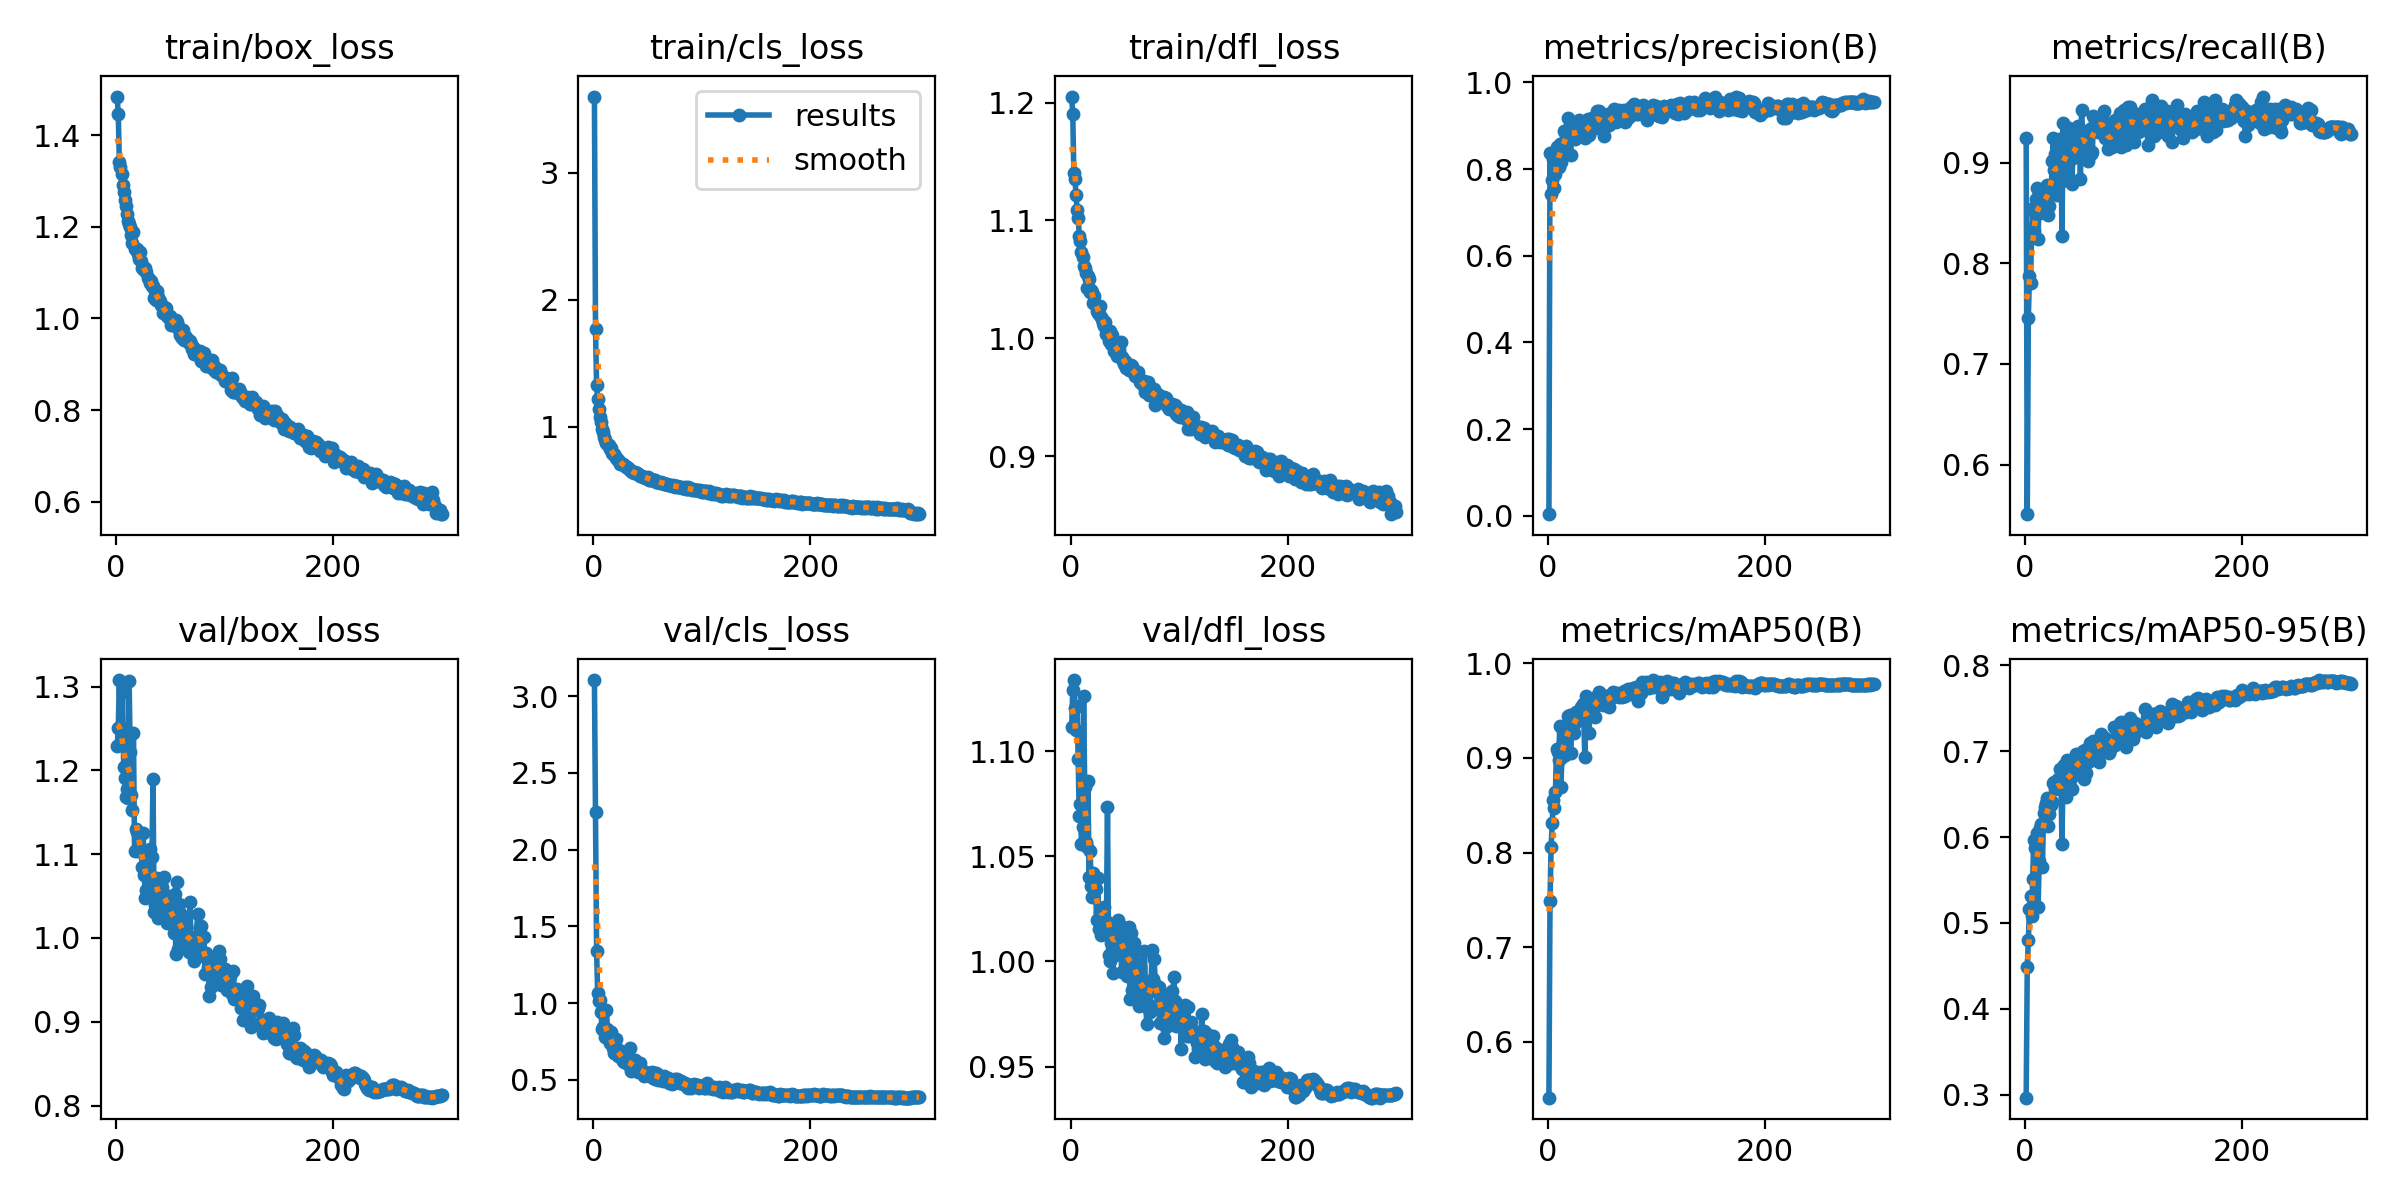

Data behind this chart, as committed beside it:
epoch, train/box_loss, train/cls_loss, train/dfl_loss, metrics/precision(B), metrics/recall(B), metrics/mAP50(B), metrics/mAP50-95(B), val/box_loss, val/cls_loss, val/dfl_loss, lr/pg0, lr/pg1, lr/pg2
1, 1.484, 3.601, 1.205, 0.00417, 0.9239, 0.5408, 0.2963, 1.229, 3.105, 1.111, 0.06803, 0.0006525, 0.0006525
2, 1.446, 1.771, 1.19, 0.8369, 0.5509, 0.7492, 0.4488, 1.251, 2.244, 1.129, 0.03536, 0.001315, 0.001315
3, 1.343, 1.326, 1.14, 0.7435, 0.7457, 0.8053, 0.4801, 1.308, 1.342, 1.134, 0.002682, 0.001973, 0.001973
4, 1.33, 1.216, 1.135, 0.7753, 0.7875, 0.8316, 0.516, 1.252, 1.066, 1.121, 0.00198, 0.00198, 0.00198
5, 1.314, 1.14, 1.122, 0.823, 0.7802, 0.8557, 0.5313, 1.237, 1.012, 1.11, 0.00198, 0.00198, 0.00198
6, 1.291, 1.079, 1.109, 0.7568, 0.8286, 0.8466, 0.5078, 1.294, 1.019, 1.122, 0.001974, 0.001974, 0.001974
7, 1.277, 1.035, 1.102, 0.7883, 0.8546, 0.8638, 0.5514, 1.203, 0.9403, 1.096, 0.001967, 0.001967, 0.001967
8, 1.259, 0.9864, 1.087, 0.8506, 0.8322, 0.9096, 0.597, 1.191, 0.8305, 1.069, 0.00196, 0.00196, 0.00196
9, 1.245, 0.9594, 1.082, 0.8483, 0.8501, 0.9067, 0.5869, 1.168, 0.8428, 1.075, 0.001954, 0.001954, 0.001954
10, 1.228, 0.9238, 1.073, 0.8049, 0.8635, 0.8973, 0.5926, 1.177, 0.8332, 1.056, 0.001947, 0.001947, 0.001947
11, 1.214, 0.8984, 1.069, 0.8575, 0.8752, 0.9341, 0.6049, 1.167, 0.777, 1.064, 0.001941, 0.001941, 0.001941
12, 1.206, 0.876, 1.062, 0.8161, 0.8242, 0.8687, 0.5183, 1.307, 0.9571, 1.127, 0.001934, 0.001934, 0.001934
13, 1.199, 0.8611, 1.06, 0.8419, 0.8702, 0.9008, 0.5726, 1.222, 0.835, 1.083, 0.001927, 0.001927, 0.001927
14, 1.182, 0.8535, 1.056, 0.8524, 0.8501, 0.9167, 0.6103, 1.17, 0.7575, 1.057, 0.001921, 0.001921, 0.001921
15, 1.164, 0.8226, 1.043, 0.8875, 0.8658, 0.9156, 0.6153, 1.153, 0.7405, 1.054, 0.001914, 0.001914, 0.001914
16, 1.188, 0.837, 1.053, 0.8522, 0.8512, 0.9035, 0.5656, 1.245, 0.8104, 1.086, 0.001908, 0.001908, 0.001908
17, 1.152, 0.792, 1.05, 0.8744, 0.8635, 0.9264, 0.6283, 1.103, 0.7505, 1.04, 0.001901, 0.001901, 0.001901
18, 1.152, 0.7856, 1.039, 0.8808, 0.8702, 0.9296, 0.6353, 1.129, 0.7052, 1.053, 0.001894, 0.001894, 0.001894
19, 1.151, 0.7848, 1.041, 0.917, 0.8646, 0.9441, 0.6391, 1.127, 0.6784, 1.036, 0.001888, 0.001888, 0.001888
20, 1.141, 0.7684, 1.039, 0.9012, 0.8775, 0.9458, 0.645, 1.104, 0.6749, 1.031, 0.001881, 0.001881, 0.001881
21, 1.131, 0.7569, 1.03, 0.8317, 0.8479, 0.9051, 0.6128, 1.121, 0.7683, 1.042, 0.001875, 0.001875, 0.001875
22, 1.144, 0.745, 1.036, 0.9033, 0.8564, 0.9348, 0.6264, 1.124, 0.678, 1.035, 0.001868, 0.001868, 0.001868
23, 1.126, 0.7369, 1.028, 0.8935, 0.8702, 0.9362, 0.6412, 1.105, 0.6575, 1.034, 0.001861, 0.001861, 0.001861
24, 1.11, 0.7299, 1.023, 0.8793, 0.8702, 0.9268, 0.6372, 1.084, 0.6969, 1.02, 0.001855, 0.001855, 0.001855
25, 1.11, 0.7107, 1.022, 0.8686, 0.9016, 0.9373, 0.6406, 1.125, 0.6633, 1.04, 0.001848, 0.001848, 0.001848
26, 1.107, 0.7077, 1.021, 0.8799, 0.9239, 0.9491, 0.6634, 1.075, 0.6363, 1.016, 0.001842, 0.001842, 0.001842
27, 1.11, 0.7035, 1.027, 0.8847, 0.8923, 0.942, 0.6645, 1.048, 0.6221, 1.024, 0.001835, 0.001835, 0.001835
28, 1.101, 0.6992, 1.018, 0.8778, 0.9083, 0.9457, 0.6556, 1.057, 0.6194, 1.012, 0.001828, 0.001828, 0.001828
29, 1.089, 0.6911, 1.016, 0.9125, 0.868, 0.9497, 0.6647, 1.056, 0.6156, 1.02, 0.001822, 0.001822, 0.001822
30, 1.085, 0.683, 1.013, 0.8939, 0.877, 0.9479, 0.6677, 1.061, 0.6492, 1.025, 0.001815, 0.001815, 0.001815
31, 1.077, 0.6872, 1.01, 0.8768, 0.9231, 0.9539, 0.6577, 1.106, 0.613, 1.026, 0.001809, 0.001809, 0.001809
32, 1.083, 0.6766, 1.014, 0.8893, 0.8988, 0.957, 0.679, 1.052, 0.6043, 1.017, 0.001802, 0.001802, 0.001802
33, 1.072, 0.6669, 1.003, 0.883, 0.9113, 0.9496, 0.6611, 1.097, 0.5948, 1.019, 0.001795, 0.001795, 0.001795
34, 1.071, 0.6593, 1.007, 0.8706, 0.8276, 0.9011, 0.5924, 1.189, 0.7091, 1.074, 0.001789, 0.001789, 0.001789
35, 1.044, 0.65, 0.9974, 0.8949, 0.9396, 0.9654, 0.682, 1.031, 0.5578, 1.003, 0.001782, 0.001782, 0.001782
36, 1.059, 0.6432, 1.006, 0.8817, 0.9172, 0.9563, 0.6839, 1.039, 0.5765, 1, 0.001776, 0.001776, 0.001776
37, 1.041, 0.6403, 0.9949, 0.9159, 0.8949, 0.9551, 0.6653, 1.051, 0.5771, 1.009, 0.001769, 0.001769, 0.001769
38, 1.061, 0.6435, 1.003, 0.8776, 0.8825, 0.9258, 0.6468, 1.071, 0.6321, 1.014, 0.001762, 0.001762, 0.001762
39, 1.047, 0.6337, 0.998, 0.9013, 0.9191, 0.9581, 0.6902, 1.024, 0.5741, 0.9946, 0.001756, 0.001756, 0.001756
40, 1.039, 0.6353, 0.9894, 0.9008, 0.9347, 0.9544, 0.6635, 1.052, 0.5697, 1.016, 0.001749, 0.001749, 0.001749
41, 1.028, 0.6254, 0.9961, 0.9183, 0.9284, 0.9582, 0.6812, 1.041, 0.5514, 1.003, 0.001743, 0.001743, 0.001743
42, 1.027, 0.6173, 0.9893, 0.9138, 0.9105, 0.9502, 0.6689, 1.061, 0.5702, 1.017, 0.001736, 0.001736, 0.001736
43, 1.013, 0.6134, 0.9854, 0.8955, 0.8792, 0.9434, 0.6562, 1.071, 0.6129, 1.016, 0.001729, 0.001729, 0.001729
44, 1.024, 0.6163, 0.991, 0.9162, 0.9046, 0.9601, 0.6764, 1.073, 0.5589, 1.02, 0.001723, 0.001723, 0.001723
45, 1.024, 0.6156, 0.9903, 0.9341, 0.9083, 0.9651, 0.6787, 1.026, 0.5513, 1.004, 0.001716, 0.001716, 0.001716
46, 1.023, 0.6088, 0.9967, 0.9137, 0.9127, 0.9609, 0.6804, 1.05, 0.5586, 1.017, 0.00171, 0.00171, 0.00171
47, 1.005, 0.6042, 0.9838, 0.9329, 0.9105, 0.9694, 0.6971, 1.018, 0.5254, 0.9948, 0.001703, 0.001703, 0.001703
48, 1.002, 0.5974, 0.9807, 0.9096, 0.9262, 0.9579, 0.6796, 1.05, 0.55, 1.01, 0.001696, 0.001696, 0.001696
49, 1.001, 0.5988, 0.9785, 0.9108, 0.9368, 0.9642, 0.6874, 1.042, 0.533, 1.009, 0.00169, 0.00169, 0.00169
50, 1.005, 0.6016, 0.9811, 0.8998, 0.9243, 0.9602, 0.6802, 1.044, 0.5455, 1.013, 0.001683, 0.001683, 0.001683
51, 0.9853, 0.5837, 0.9748, 0.9232, 0.8837, 0.9557, 0.6905, 1.022, 0.541, 1.003, 0.001677, 0.001677, 0.001677
52, 0.9861, 0.5833, 0.977, 0.8764, 0.952, 0.961, 0.6946, 1.019, 0.5232, 0.9933, 0.00167, 0.00167, 0.00167
53, 0.995, 0.5917, 0.9776, 0.9055, 0.9239, 0.9655, 0.6997, 1.006, 0.5353, 0.9942, 0.001663, 0.001663, 0.001663
54, 0.9852, 0.5824, 0.973, 0.8994, 0.9306, 0.9616, 0.6679, 1.052, 0.5527, 1.016, 0.001657, 0.001657, 0.001657
55, 0.9975, 0.582, 0.9744, 0.9279, 0.9217, 0.9623, 0.7014, 0.9804, 0.5106, 0.982, 0.00165, 0.00165, 0.00165
56, 0.9915, 0.5833, 0.9778, 0.9006, 0.9123, 0.9534, 0.6747, 1.066, 0.5483, 1.014, 0.001644, 0.001644, 0.001644
57, 0.9846, 0.5779, 0.9764, 0.9061, 0.9262, 0.9669, 0.7029, 0.9869, 0.504, 0.9865, 0.001637, 0.001637, 0.001637
58, 0.9752, 0.5683, 0.9706, 0.9199, 0.9016, 0.9643, 0.6877, 1.04, 0.5485, 1.009, 0.00163, 0.00163, 0.00163
59, 0.9629, 0.5653, 0.968, 0.9127, 0.9121, 0.9642, 0.6881, 1.03, 0.541, 1.004, 0.001624, 0.001624, 0.001624
60, 0.9609, 0.5665, 0.97, 0.9143, 0.9329, 0.9699, 0.709, 0.9915, 0.4992, 0.9882, 0.001617, 0.001617, 0.001617
... 240 more rows
